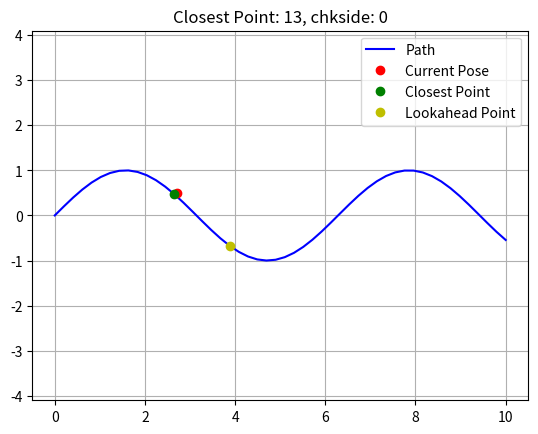

The script that saved this image:
import numpy as np
import matplotlib.pyplot as plt

class PathFollower:
    def __init__(self):
        # Straight line path along X-axis from (0,0) to (10,0)
        self.current_path = [(x, np.sin(x)) for x in np.linspace(0, 10, 50)]
        self.lookahead_distance = 1.5
        self.current_pose = [2.7, 0.5]  # (x, y)

    def find_closest_point(self, path, current_pos):
        robot_x, robot_y = current_pos
        ahead_points = [(i, point) for i, point in enumerate(path)]

        closest_idx, closest_point = min(
            ahead_points, key=lambda x: np.hypot(x[1][0]-robot_x, x[1][1]-robot_y)
        )
        return closest_idx

    def prune_passed_points(self, path, closest_idx):
        return path[closest_idx:]

    def find_lookahead_point(self, path, current_pos, closest_idx):
        lookahead_dist = self.lookahead_distance

        for i in range(closest_idx, len(path)):
            dist = np.hypot(path[i][0] - current_pos[0], path[i][1] - current_pos[1])
            if dist >= lookahead_dist:
                return path[i], i

        return path[-1], len(path) - 1

    def chkside(self, cp_idx, pose):
        x1, y1 = self.current_path[cp_idx]
        x2, y2 = self.current_path[cp_idx + 1]

        m = -(x2 - x1) / (y1 - y2) if (y1 - y2) != 0 else np.inf
        ineq = pose[1] - y1 + (pose[0] / m) - (x1 / m) if m != np.inf else pose[0] - x1

        if ineq > 0:
            return 1  # one side
        else:
            return 0  # other side

    def plot_scene(self, closest_idx, lookahead_point, lookahead_idx, chkside_result):
        path = np.array(self.current_path)
        plt.plot(path[:, 0], path[:, 1], 'b-', label='Path')
        plt.plot(self.current_pose[0], self.current_pose[1], 'ro', label='Current Pose')
        plt.plot(path[closest_idx, 0], path[closest_idx, 1], 'go', label='Closest Point')
        plt.plot(lookahead_point[0], lookahead_point[1], 'yo', label='Lookahead Point')

        plt.title(f'Closest Point: {closest_idx}, chkside: {chkside_result}')
        plt.legend()
        plt.grid(True)
        plt.axis('equal')
        plt.show()

    def run(self):
        closest_idx = self.find_closest_point(self.current_path, self.current_pose)
        lookahead_point, lookahead_idx = self.find_lookahead_point(self.current_path, self.current_pose, closest_idx)
        chkside_result = self.chkside(closest_idx, self.current_pose)
        self.plot_scene(closest_idx, lookahead_point, lookahead_idx, chkside_result)

# Run the simulation
follower = PathFollower()
follower.run()